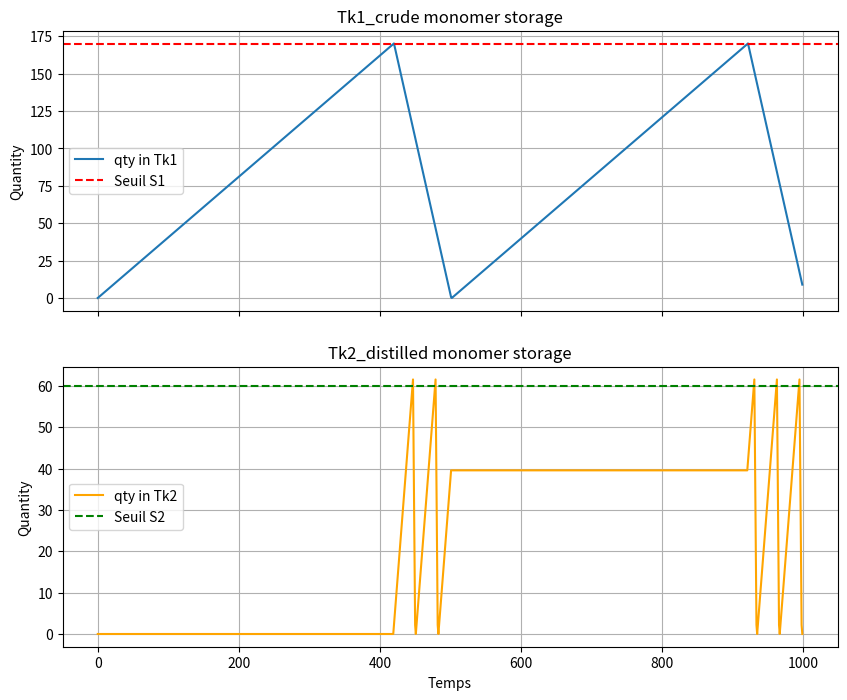

The matplotlib source for this figure:
# -*- coding: utf-8 -*-
"""
Created on Sat Jun  6 18:38:34 2026

@author: SILE11024610
"""

import numpy as np
import matplotlib.pyplot as plt

# Paramètres
dt = 1
t_max = 1000
S1 = 170     # seuil cuve 1
S2 = 60     # seuil cuve 2

# --- CUVE 1 ---
def a1(Q, t):
    return Q + 0.42*0.965 * dt # FIlling of Tk1

def b1(Q, t):
    return Q - 2.0947 * dt #Emptying of Tk1

# --- CUVE 2 ---
def c2(Q, t):  # remplissage
    return Q + 2.5*0.88 * dt #Filling of Tk2

def d2(Q, t):  # vidange
    return Q + ((2.5*0.88)-22) * dt #Emptying of Tk2

# Initialisation
times = np.arange(0, t_max, dt)

Q1 = np.zeros_like(times, dtype=float)
Q2 = np.zeros_like(times, dtype=float)

mode1 = "a"
mode2 = "off"   # au départ, cuve 2 inactive

# Simulation
for i in range(1, len(times)):
    t = times[i]

    # ===== CUVE 1 =====
    if mode1 == "a":
        Q1[i] = a1(Q1[i-1], t)
        if Q1[i] >= S1:
            mode1 = "b"
            mode2 = "c"   # démarrage cuve 2 en remplissage

    elif mode1 == "b":
        Q1[i] = max(0, b1(Q1[i-1], t))
        if Q1[i] <= 0:
            mode1 = "a"
            mode2= "off"

    # ===== CUVE 2 =====
    if mode2 == "c":  # remplissage
        Q2[i] = c2(Q2[i-1], t)
        if Q2[i] >= S2:
            mode2 = "d"

    elif mode2 == "d":  # vidange
        Q2[i] = max(0, d2(Q2[i-1], t))
        if Q2[i] <= 0:
            mode2 = "c"  # repart en remplissage

    else:
        Q2[i] = Q2[i-1]

# --- GRAPHIQUES ---
fig, axs = plt.subplots(2, 1, sharex=True, figsize=(10, 8))

# Cuve 1
axs[0].plot(times, Q1, label="qty in Tk1")
axs[0].axhline(S1, color='r', linestyle='--', label="Seuil S1")
axs[0].set_ylabel("Quantity")
axs[0].set_title("Tk1_crude monomer storage")
axs[0].legend()
axs[0].grid()

# Cuve 2
axs[1].plot(times, Q2, color='orange', label="qty in Tk2")
axs[1].axhline(S2, color='g', linestyle='--', label="Seuil S2")
axs[1].set_xlabel("Temps")
axs[1].set_ylabel("Quantity")
axs[1].set_title("Tk2_distilled monomer storage")
axs[1].legend()
axs[1].grid()

plt.show()
print(np.max(Q2))
nb_cycles = np.sum((Q2[1:] <= 1e-6) & (Q2[:-1] > 1e-6))
print(nb_cycles)
print(np.max(Q1))
